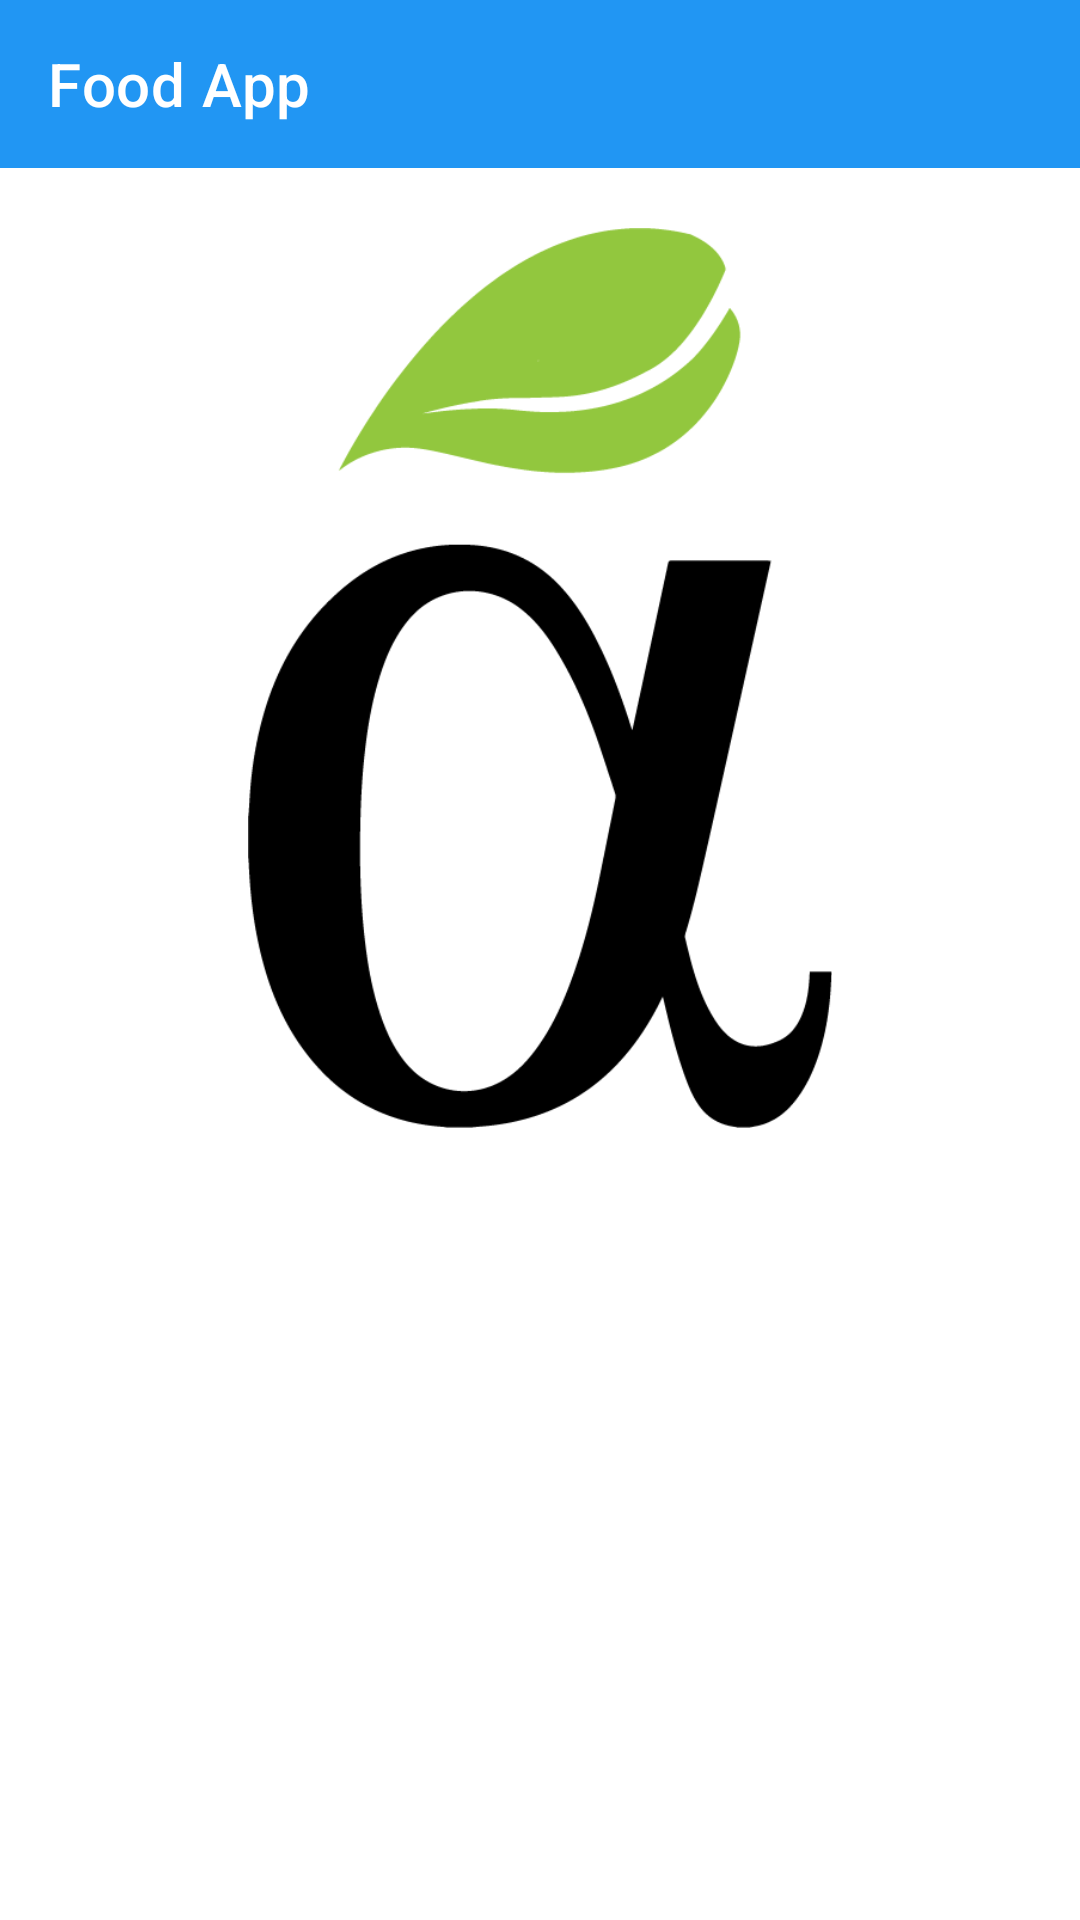

Produce the Android XML layout that renders to this screen, including the resource entries it uses.
<!-- AndroidManifest.xml: application theme Theme.RopherFood -->
<!-- res/layout/activity_main.xml -->
<?xml version="1.0" encoding="utf-8"?>
<RelativeLayout xmlns:android="http://schemas.android.com/apk/res/android"
    xmlns:app="http://schemas.android.com/apk/res-auto"
    xmlns:tools="http://schemas.android.com/tools"
    android:layout_width="match_parent"
    android:layout_height="match_parent"
    tools:context=".MainActivity">

    <androidx.appcompat.widget.Toolbar
        android:layout_width="match_parent"
        android:layout_height="?attr/actionBarSize"
        android:background="@color/main_color"
        app:title="Food App"
        android:theme="@style/toolBarTheme"
        app:titleTextColor="#fff"
        android:id="@+id/main_toolbar"/>

    <ImageView
        android:id="@+id/text_heading"
        android:layout_width="match_parent"
        android:layout_height="300sp"
        android:layout_below="@id/main_toolbar"
        android:scaleType="centerInside"
        android:src="@drawable/ropher_food_new_icon"
        android:layout_margin="20dp"/>

    <ScrollView
        android:layout_width="match_parent"
        android:layout_height="match_parent"
        android:layout_below="@id/text_heading"
        android:scrollbars="none">

        <LinearLayout
            android:layout_width="match_parent"
            android:layout_height="wrap_content"
            android:layout_below="@id/text_heading"
            android:layout_alignParentBottom="true"
            android:gravity="center"
            android:orientation="vertical">

            <LinearLayout
                android:layout_width="match_parent"
                android:layout_height="wrap_content"
                android:gravity="center"
                android:orientation="horizontal">

                <Button
                    android:id="@+id/make_order_home_button"
                    android:layout_width="180dp"
                    android:layout_height="150dp"
                    android:background="@color/white"
                    android:drawableTop="@drawable/ic_storefront"
                    android:drawablePadding="20sp"
                    android:drawableTint="@color/white"
                    android:gravity="center"
                    android:padding="20sp"
                    android:text="Make Order"
                    android:textAlignment="center"
                    android:textColor="@color/white" />

                <Button
                    android:id="@+id/orders_home_button"
                    android:layout_width="180dp"
                    android:layout_height="150dp"
                    android:background="@color/white"
                    android:drawableTop="@drawable/ic_shopping_cart"
                    android:drawablePadding="20sp"
                    android:drawableTint="@color/white"
                    android:gravity="center"
                    android:padding="20sp"
                    android:text="View Orders"
                    android:textAlignment="center"
                    android:textColor="@color/white" />

            </LinearLayout>

            <LinearLayout
                android:layout_width="match_parent"
                android:layout_height="wrap_content"
                android:gravity="center"
                android:orientation="horizontal">

                <Button
                    android:id="@+id/account_home_button"
                    android:layout_width="180dp"
                    android:layout_height="150dp"
                    android:background="@color/white"
                    android:drawableTop="@drawable/ic_person"
                    android:drawablePadding="20sp"
                    android:drawableTint="@color/white"
                    android:text="Account"
                    android:textColor="@color/white" />

                <Button
                    android:id="@+id/about_us_home_button"
                    android:layout_width="180dp"
                    android:layout_height="150dp"
                    android:background="@color/white"
                    android:drawableTop="@drawable/ic_phone"
                    android:drawablePadding="20sp"
                    android:drawableTint="@color/white"
                    android:text="About Us"
                    android:textColor="@color/white" />

            </LinearLayout>

        </LinearLayout>

    </ScrollView>

</RelativeLayout>
<!-- resources referenced by this layout -->
<resources>
  <color name="main_color">#2196F3</color>
  <color name="white">#FFFFFFFF</color>
  <!-- drawable ic_person (drawable) -->
  <vector android:autoMirrored="true" android:height="35dp"
      android:tint="?attr/colorControlNormal" android:viewportHeight="24"
      android:viewportWidth="24" android:width="35dp" xmlns:android="http://schemas.android.com/apk/res/android">
      <path android:fillColor="@android:color/white" android:pathData="M12,12c2.21,0 4,-1.79 4,-4s-1.79,-4 -4,-4 -4,1.79 -4,4 1.79,4 4,4zM12,14c-2.67,0 -8,1.34 -8,4v2h16v-2c0,-2.66 -5.33,-4 -8,-4z"/>
  </vector>
  <!-- drawable ic_phone (drawable) -->
  <vector android:autoMirrored="true" android:height="35dp"
      android:tint="?attr/colorControlNormal" android:viewportHeight="24"
      android:viewportWidth="24" android:width="35dp" xmlns:android="http://schemas.android.com/apk/res/android">
      <path android:fillColor="@android:color/white" android:pathData="M6.62,10.79c1.44,2.83 3.76,5.14 6.59,6.59l2.2,-2.2c0.27,-0.27 0.67,-0.36 1.02,-0.24 1.12,0.37 2.33,0.57 3.57,0.57 0.55,0 1,0.45 1,1V20c0,0.55 -0.45,1 -1,1 -9.39,0 -17,-7.61 -17,-17 0,-0.55 0.45,-1 1,-1h3.5c0.55,0 1,0.45 1,1 0,1.25 0.2,2.45 0.57,3.57 0.11,0.35 0.03,0.74 -0.25,1.02l-2.2,2.2z"/>
  </vector>
  <!-- drawable ic_shopping_cart (drawable) -->
  <vector android:autoMirrored="true" android:height="35dp"
      android:tint="?attr/colorControlNormal" android:viewportHeight="24"
      android:viewportWidth="24" android:width="35dp" xmlns:android="http://schemas.android.com/apk/res/android">
      <path android:fillColor="@android:color/white" android:pathData="M7,18c-1.1,0 -1.99,0.9 -1.99,2S5.9,22 7,22s2,-0.9 2,-2 -0.9,-2 -2,-2zM1,2v2h2l3.6,7.59 -1.35,2.45c-0.16,0.28 -0.25,0.61 -0.25,0.96 0,1.1 0.9,2 2,2h12v-2L7.42,15c-0.14,0 -0.25,-0.11 -0.25,-0.25l0.03,-0.12 0.9,-1.63h7.45c0.75,0 1.41,-0.41 1.75,-1.03l3.58,-6.49c0.08,-0.14 0.12,-0.31 0.12,-0.48 0,-0.55 -0.45,-1 -1,-1L5.21,4l-0.94,-2L1,2zM17,18c-1.1,0 -1.99,0.9 -1.99,2s0.89,2 1.99,2 2,-0.9 2,-2 -0.9,-2 -2,-2z"/>
  </vector>
  <style name="toolBarTheme" parent="Theme.RopherFood">
          <item name="android:textColorPrimary">#000</item>
          <item name="android:textColorSecondary">#ffff</item>
          <item name="drawableTint">#ffff</item>
      </style>
  <style name="Theme.RopherFood" parent="Theme.MaterialComponents.Light.NoActionBar">
          
          <item name="colorPrimary">@color/main_color</item>
          <item name="colorPrimaryVariant">@color/main_color</item>
          <item name="colorOnPrimary">@color/white</item>
          
          <item name="colorSecondary">@color/main_color</item>
          <item name="colorSecondaryVariant">@color/main_color</item>
          <item name="colorOnSecondary">@color/black</item>
          
          <item name="android:statusBarColor" tools:targetApi="l">?attr/colorPrimaryVariant</item>
          
      </style>
  <color name="black">#FF000000</color>
</resources>
